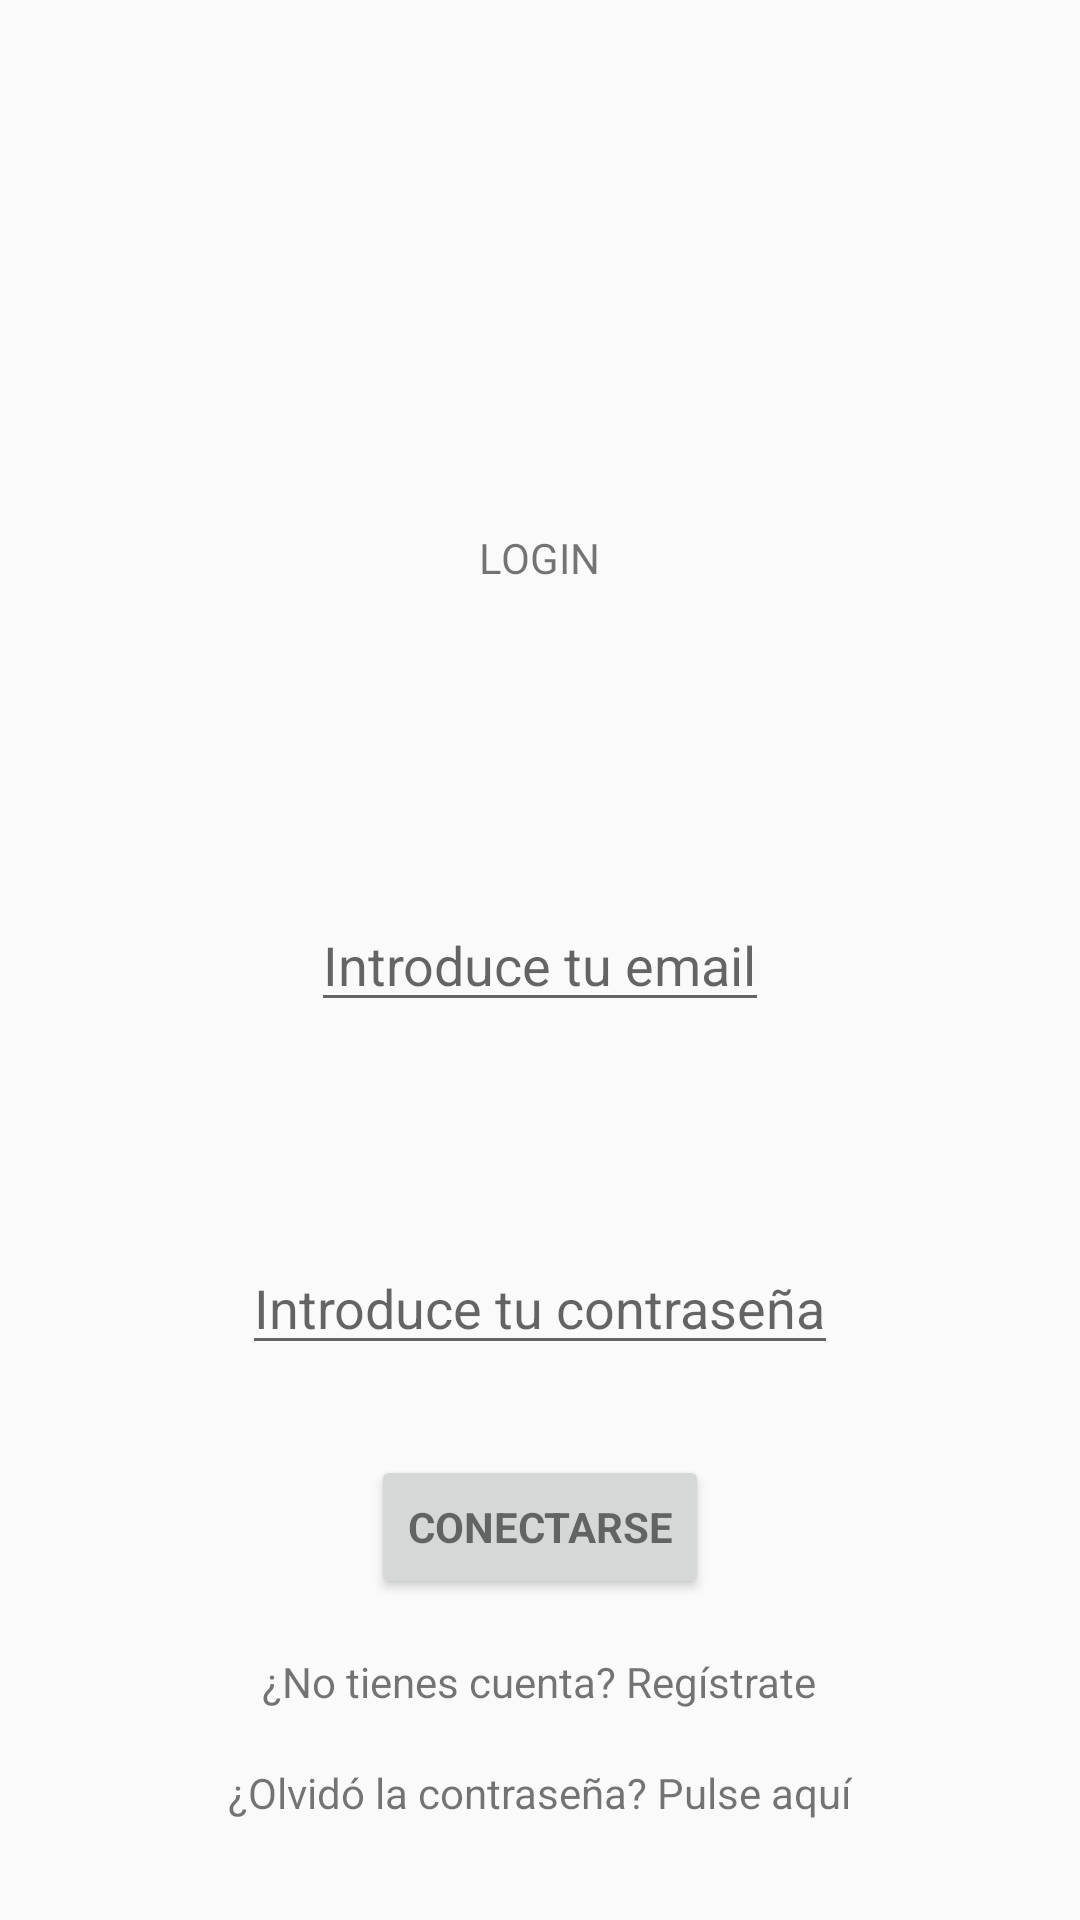

The Android layout XML behind this screen, and the referenced resources:
<!-- AndroidManifest.xml: application theme AppTheme -->
<!-- res/layout/activity_login.xml -->
<?xml version="1.0" encoding="utf-8"?>
<RelativeLayout xmlns:android="http://schemas.android.com/apk/res/android"
    xmlns:tools="http://schemas.android.com/tools"
    android:layout_width="match_parent"
    android:layout_height="match_parent"
    tools:context="com.pinillos.auxilium.LoginActivity">


        <EditText
            android:id="@+id/email"
            android:layout_width="wrap_content"
            android:layout_height="wrap_content"
            android:layout_centerHorizontal="true"
            android:layout_centerVertical="true"
            android:hint="Introduce tu email"
            android:inputType="textEmailAddress"
            android:maxLines="1"
            tools:layout_editor_absoluteX="0dp"
            tools:layout_editor_absoluteY="116dp" />


        <EditText
            android:id="@+id/password"
            android:layout_width="wrap_content"
            android:layout_height="wrap_content"
            android:layout_above="@+id/email_sign_in_button"
            android:layout_centerHorizontal="true"
            android:layout_marginBottom="30dp"
            android:hint="Introduce tu contraseña"
            android:imeOptions="actionUnspecified"
            android:inputType="textPassword"
            android:maxLines="1"
            tools:layout_editor_absoluteX="0dp"
            tools:layout_editor_absoluteY="198dp" />

        <Button
            android:id="@+id/email_sign_in_button"
            style="?android:textAppearanceSmall"
            android:layout_width="wrap_content"
            android:layout_height="wrap_content"
            android:layout_alignParentBottom="true"
            android:layout_centerHorizontal="true"
            android:layout_marginBottom="107dp"
            android:onClick="logIn"
            android:text="Conectarse"
            android:textStyle="bold"
            tools:layout_editor_absoluteX="0dp"
            tools:layout_editor_absoluteY="312dp" />

        <TextView
            android:id="@+id/textView2"
            android:layout_width="wrap_content"
            android:layout_height="wrap_content"
            android:layout_above="@+id/email"
            android:layout_centerHorizontal="true"
            android:layout_marginBottom="104dp"
            android:text="LOGIN" />

        <TextView
            android:id="@+id/singUpText"
            android:layout_width="wrap_content"
            android:layout_height="wrap_content"
            android:layout_below="@+id/password"
            android:layout_centerHorizontal="true"
            android:layout_marginTop="66dp"
            android:onClick="goToSignUpNewUserActivity"
            android:text="¿No tienes cuenta? Regístrate" />

        <TextView
            android:id="@+id/textView3"
            android:layout_width="wrap_content"
            android:layout_height="wrap_content"
            android:layout_below="@+id/singUpText"
            android:layout_centerHorizontal="true"
            android:layout_marginTop="18dp"
            android:text="¿Olvidó la contraseña? Pulse aquí"
            android:onClick="goToSendPasswordResetEmailActivity"/>

</RelativeLayout>
<!-- resources referenced by this layout -->
<resources>
  <style name="AppTheme" parent="Theme.AppCompat.Light.DarkActionBar">
          
          <item name="colorPrimary">@color/colorPrimary</item>
          <item name="colorPrimaryDark">@color/colorPrimaryDark</item>
          <item name="colorAccent">@color/colorAccent</item>
          <item name="windowActionBar">false</item>
          <item name="windowNoTitle">true</item>
      </style>
  <color name="colorPrimary">#FF0000</color>
  <color name="colorPrimaryDark">#3755ff</color>
  <color name="colorAccent">#FF4081</color>
</resources>
